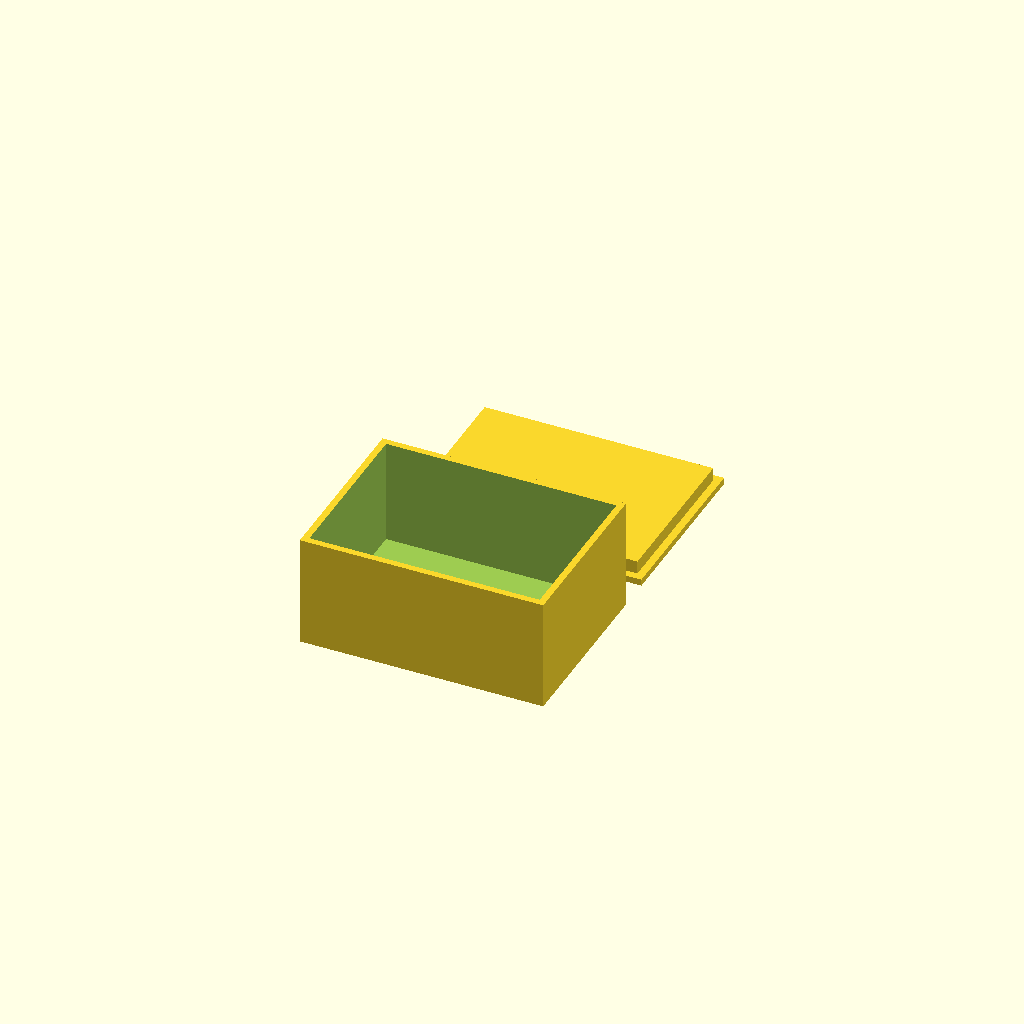
Cell 1 — every parameter at its default value.
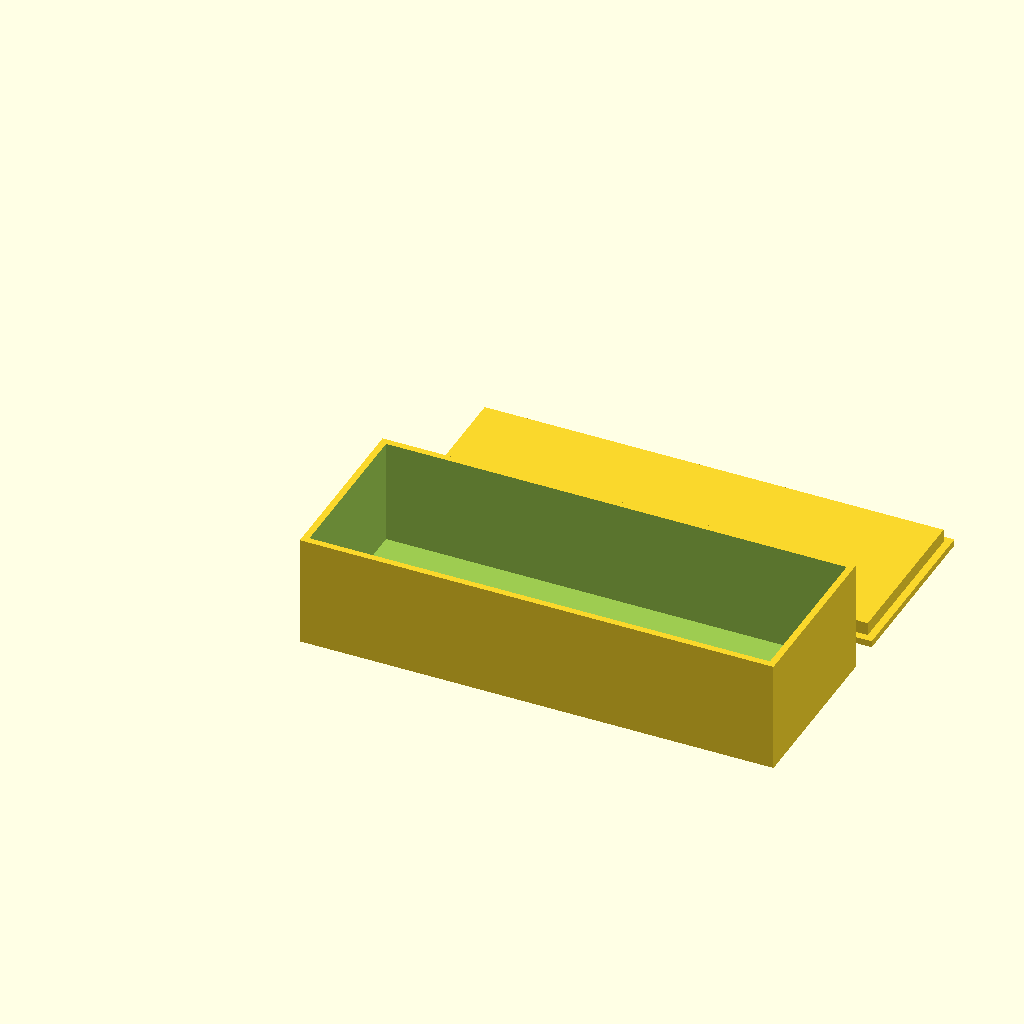
Cell 2: the same model with il = 140.
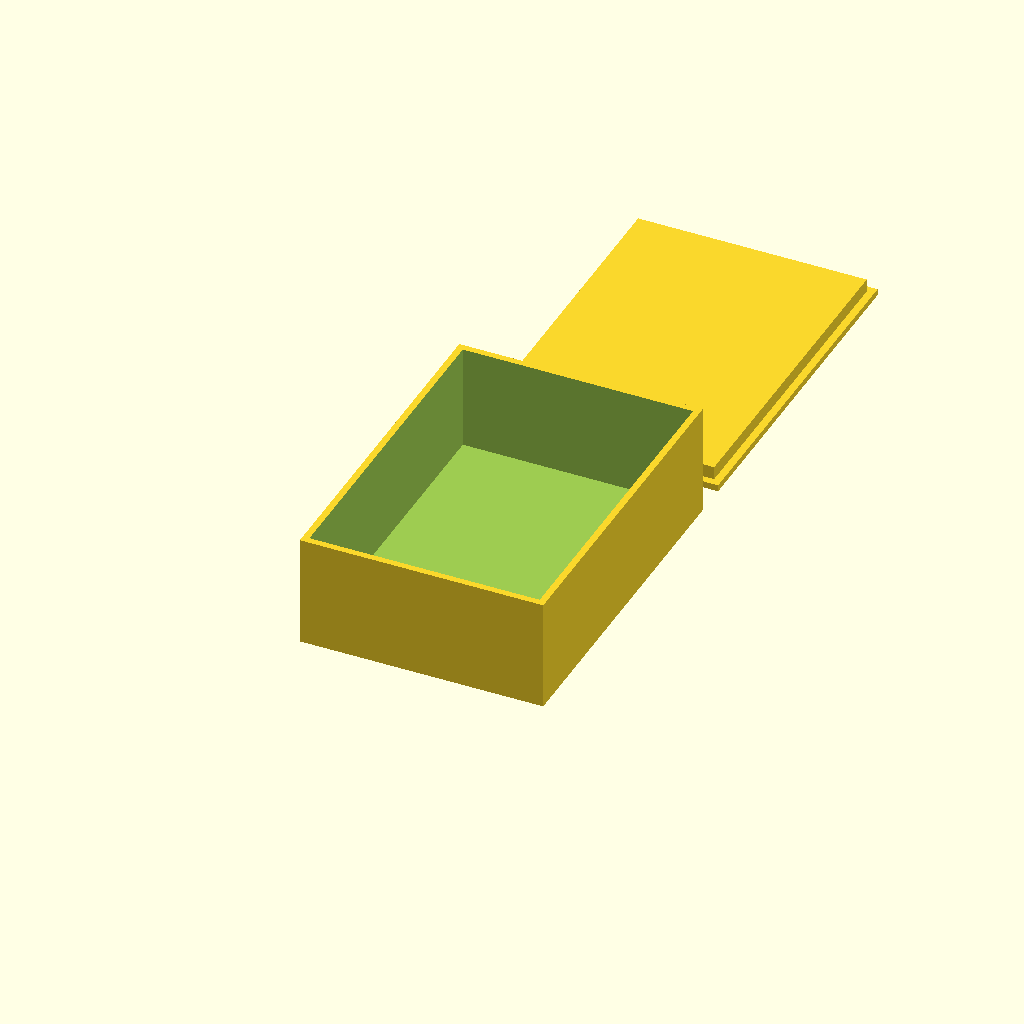
Cell 3: the same model with iw = 100.
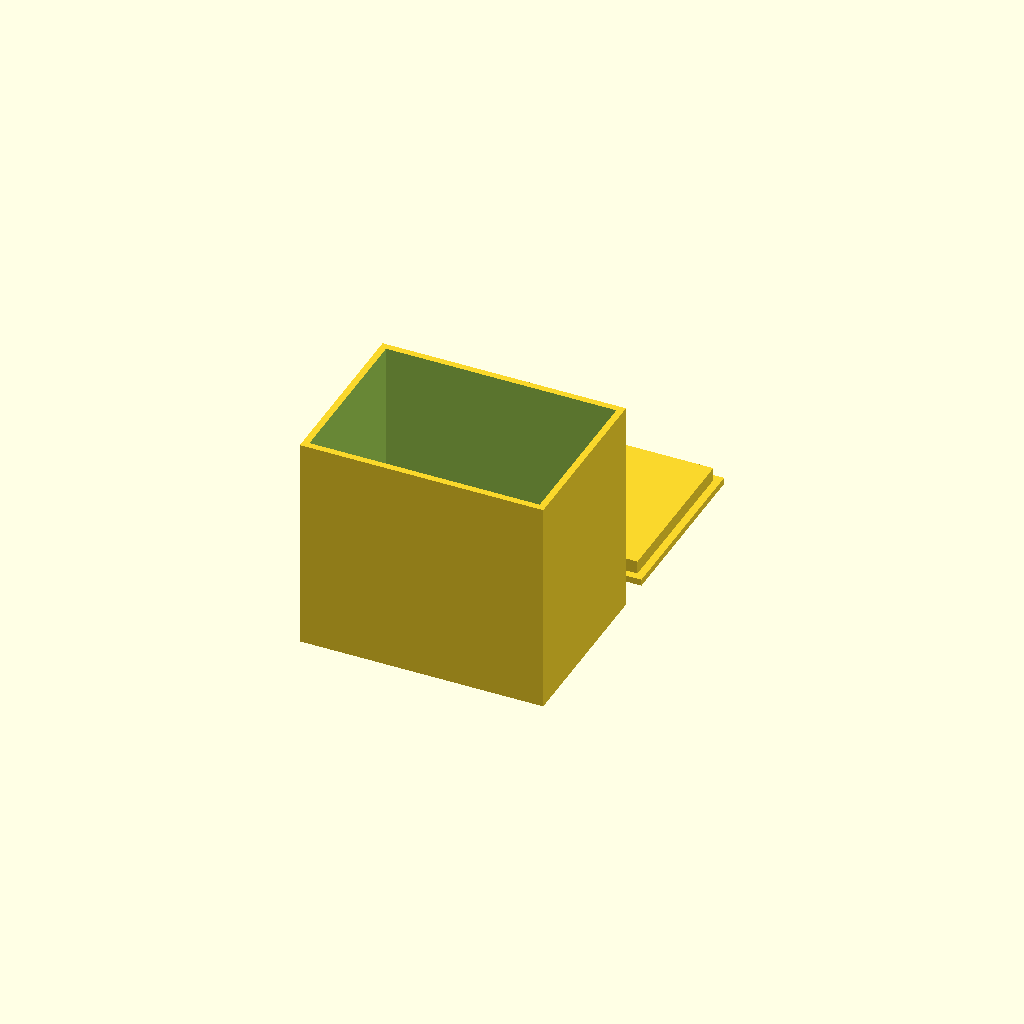
Cell 4 — ih set to 64, the other parameters unchanged.
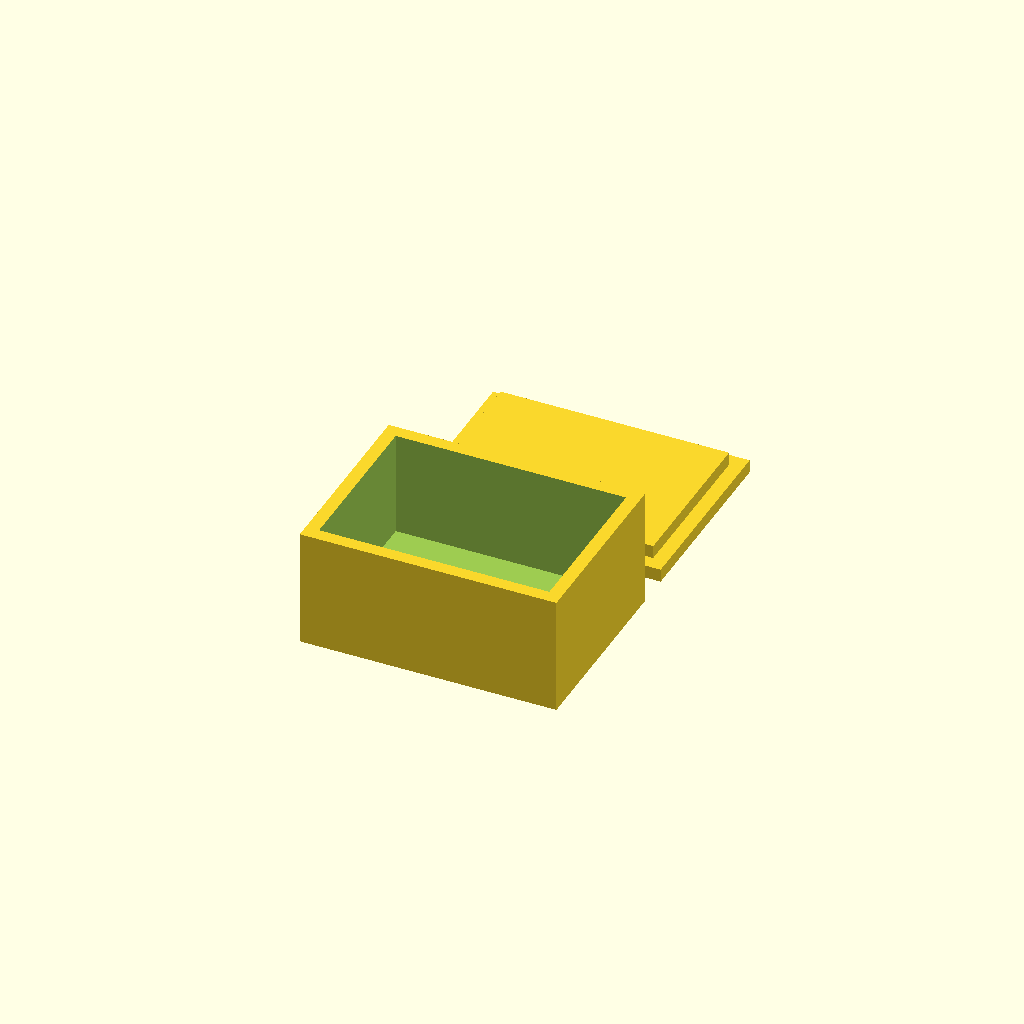
Cell 5: wall = 4 (everything else at default).
All cells are drawn from one camera (rotation 55°, 0°, 25°, orthographic, colour scheme Cornfield), so only the parameter changes between them.
Source of the model, bench/results/sm-template/code/template_qwen2.5-coder_7b/enclosure_box_and_lid_s0_a2.scad:
// Box with a press-fit lid - a hollow rectangular box (open top) and a separate lid whose plug
// drops into the opening. The two parts are laid side by side. NOVEL general part.
//
// @desc hollow box with a separate press-fit lid
// @prompt Design a small box with a lid in OpenSCAD: an inner space {il} by {iw} by {ih} mm with {wall} mm walls, and a separate lid whose plug drops {lip} mm into the opening. Lay the two parts side by side. Reply with a single complete OpenSCAD file.
// @param il   inner length, mm     [20:80]
// @param iw   inner width, mm      [20:60]
// @param ih   inner height, mm     [10:50]
// @param wall wall thickness, mm   [1.6:4]
// @param lip  lid plug depth, mm   [3:10]

il   = 70;
iw   = 50;
ih   = 32;
wall = 2;
lip  = 4;

$fn = 32;

ol = il + 2 * wall;
ow = iw + 2 * wall;

module box() {
    difference() {
        cube([ol, ow, ih + wall]);
        translate([wall, wall, wall]) cube([il, iw, ih + 1]);   // open-top cavity
    }
}

module lid() {
    cl = il - 0.5;                 // plug: 0.25 mm clearance per side
    cw = iw - 0.5;
    union() {
        cube([ol, ow, wall]);                                    // top plate, full footprint
        translate([(ol - cl) / 2, (ow - cw) / 2, 0])
            cube([cl, cw, wall + lip]);                          // plug (overlaps the plate -> one solid)
    }
}

box();
translate([0, ow + 10, 0]) lid();
Customizer parameters (derived from the source; name, type, default, range or options):
il: number, default 70
iw: number, default 50
ih: number, default 32
wall: number, default 2
lip: number, default 4
